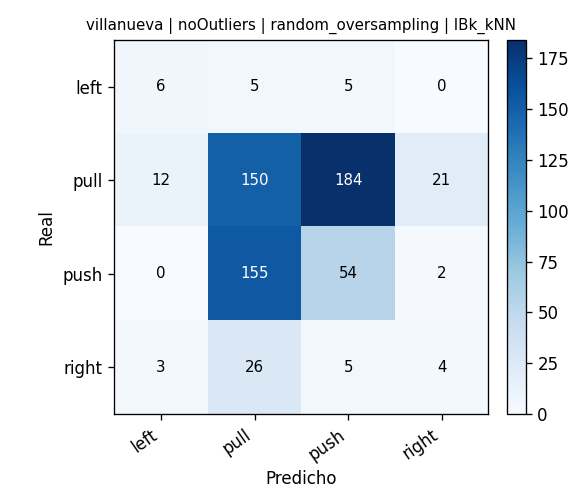

The data file committed next to this chart (first rows):
, pred_left, pred_pull, pred_push, pred_right
real_left, 6, 5, 5, 0
real_pull, 12, 150, 184, 21
real_push, 0, 155, 54, 2
real_right, 3, 26, 5, 4
